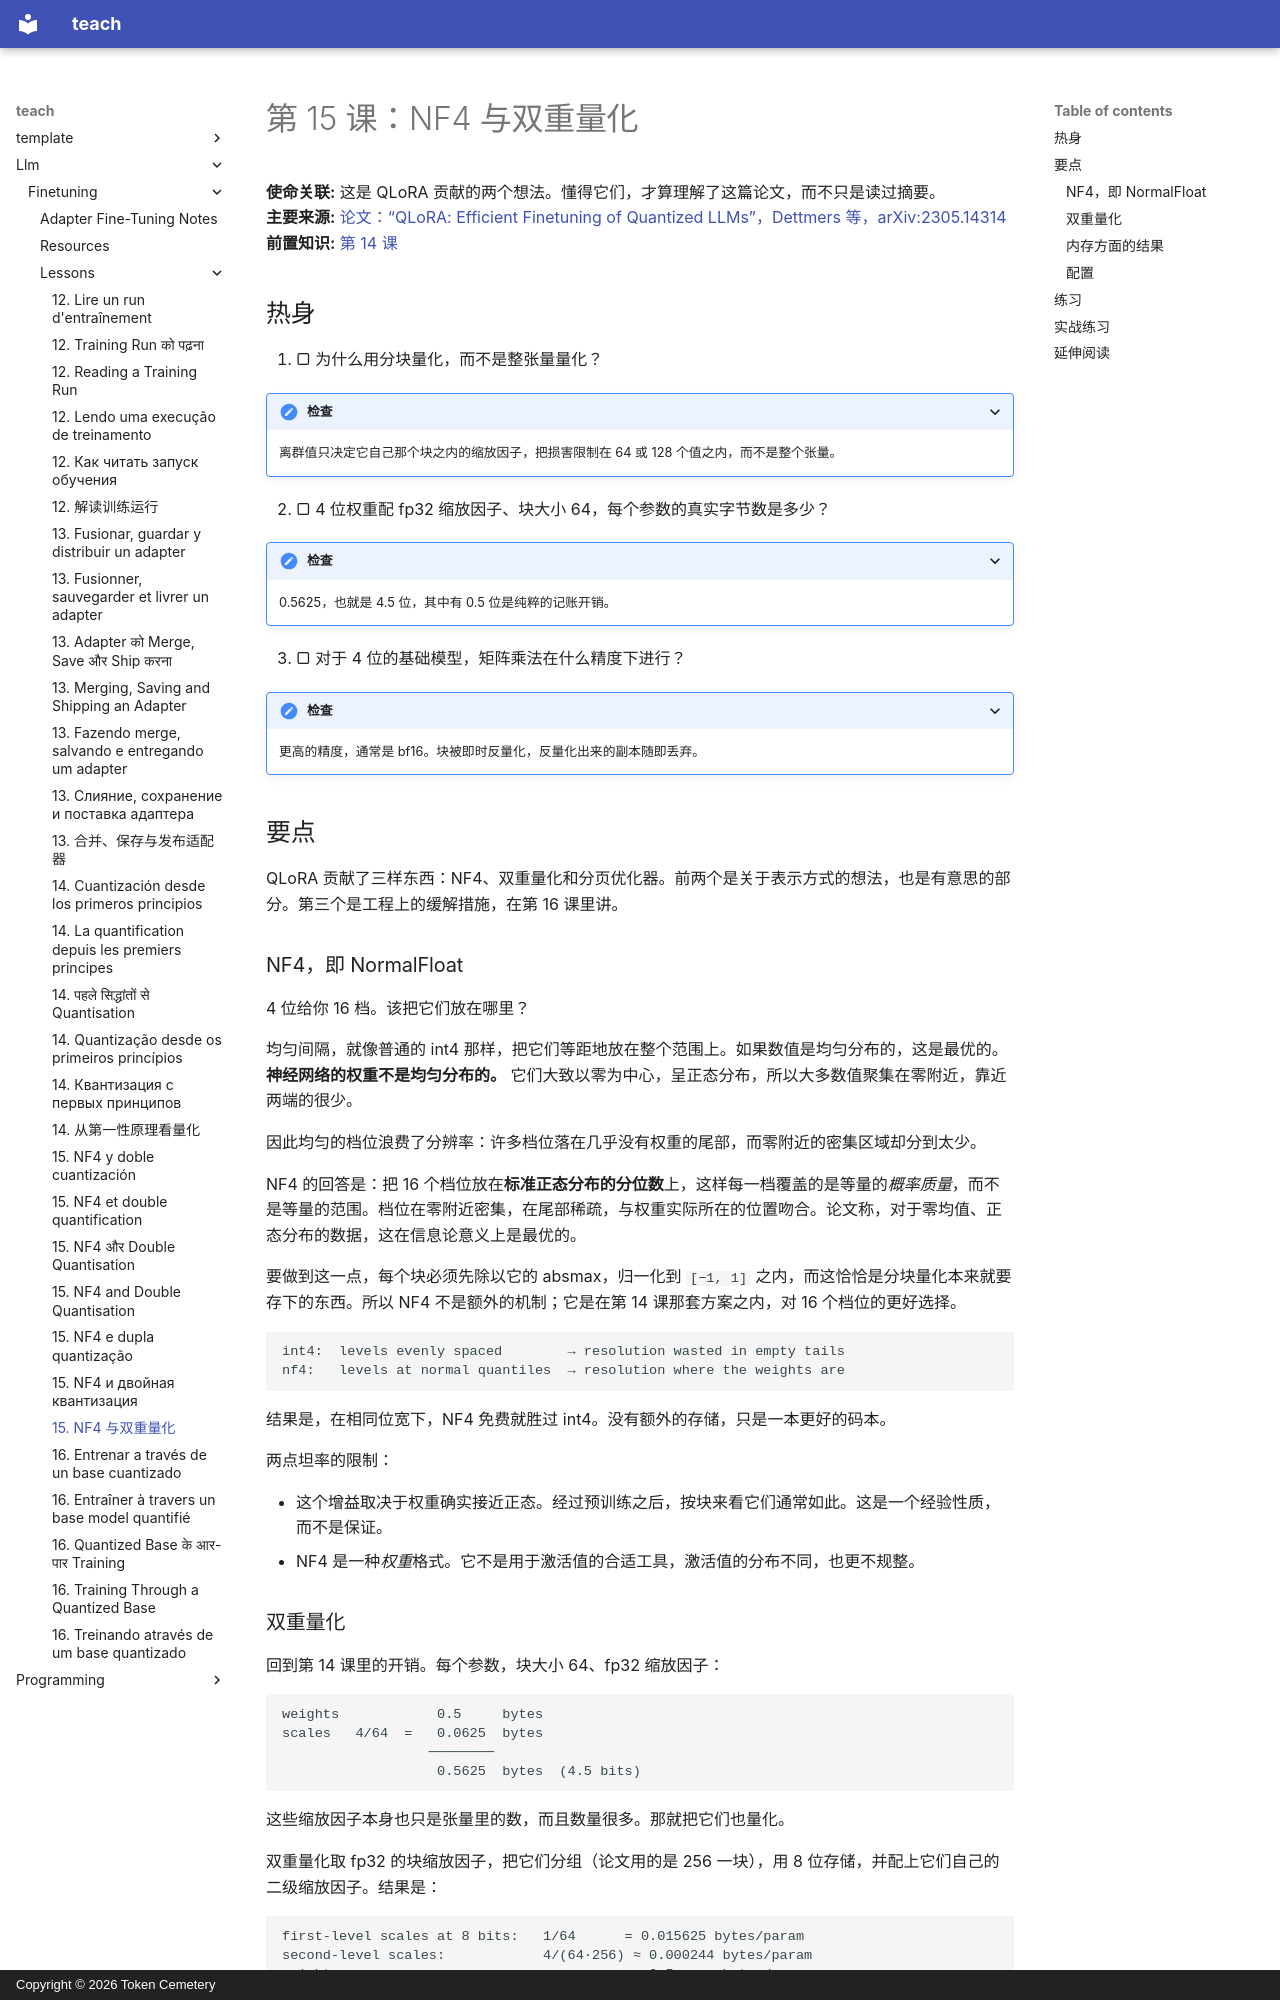

repository: TokenCemetery/teach · page: llm/finetuning/lessons/0015-nf4-and-double-quantisation.zh/index.html · generator: mkdocs · copyright: Copyright © 2026 Token Cemetery

---
title: "15. NF4 与双重量化"
description: "QLoRA 真正贡献的两个想法"
type: lesson
---

# 第 15 课：NF4 与双重量化

**使命关联:** 这是 QLoRA 贡献的两个想法。懂得它们，才算理解了这篇论文，而不只是读过摘要。
**主要来源:** [论文：“QLoRA: Efficient Finetuning of Quantized LLMs”，Dettmers 等，arXiv:2305.14314](https://arxiv.org/abs/2305.14314)
**前置知识:** [第 14 课](0014-quantisation-from-first-principles.md)

## 热身

1. ▢ 为什么用分块量化，而不是整张量量化？

<details markdown="1"><summary>检查</summary>

离群值只决定它自己那个块之内的缩放因子，把损害限制在 64 或 128 个值之内，而不是整个张量。

</details>

2. ▢ 4 位权重配 fp32 缩放因子、块大小 64，每个参数的真实字节数是多少？

<details markdown="1"><summary>检查</summary>

0.5625，也就是 4.5 位，其中有 0.5 位是纯粹的记账开销。

</details>

3. ▢ 对于 4 位的基础模型，矩阵乘法在什么精度下进行？

<details markdown="1"><summary>检查</summary>

更高的精度，通常是 bf16。块被即时反量化，反量化出来的副本随即丢弃。

</details>

## 要点

QLoRA 贡献了三样东西：NF4、双重量化和分页优化器。前两个是关于表示方式的想法，也是有意思的部分。第三个是工程上的缓解措施，在第 16 课里讲。

### NF4，即 NormalFloat

4 位给你 16 档。该把它们放在哪里？

均匀间隔，就像普通的 int4 那样，把它们等距地放在整个范围上。如果数值是均匀分布的，这是最优的。**神经网络的权重不是均匀分布的。** 它们大致以零为中心，呈正态分布，所以大多数值聚集在零附近，靠近两端的很少。

因此均匀的档位浪费了分辨率：许多档位落在几乎没有权重的尾部，而零附近的密集区域却分到太少。

NF4 的回答是：把 16 个档位放在**标准正态分布的分位数**上，这样每一档覆盖的是等量的*概率质量*，而不是等量的范围。档位在零附近密集，在尾部稀疏，与权重实际所在的位置吻合。论文称，对于零均值、正态分布的数据，这在信息论意义上是最优的。

要做到这一点，每个块必须先除以它的 absmax，归一化到 `[−1, 1]` 之内，而这恰恰是分块量化本来就要存下的东西。所以 NF4 不是额外的机制；它是在第 14 课那套方案之内，对 16 个档位的更好选择。

```text
int4:  levels evenly spaced        → resolution wasted in empty tails
nf4:   levels at normal quantiles  → resolution where the weights are
```

结果是，在相同位宽下，NF4 免费就胜过 int4。没有额外的存储，只是一本更好的码本。

两点坦率的限制：

- 这个增益取决于权重确实接近正态。经过预训练之后，按块来看它们通常如此。这是一个经验性质，而不是保证。
- NF4 是一种*权重*格式。它不是用于激活值的合适工具，激活值的分布不同，也更不规整。
